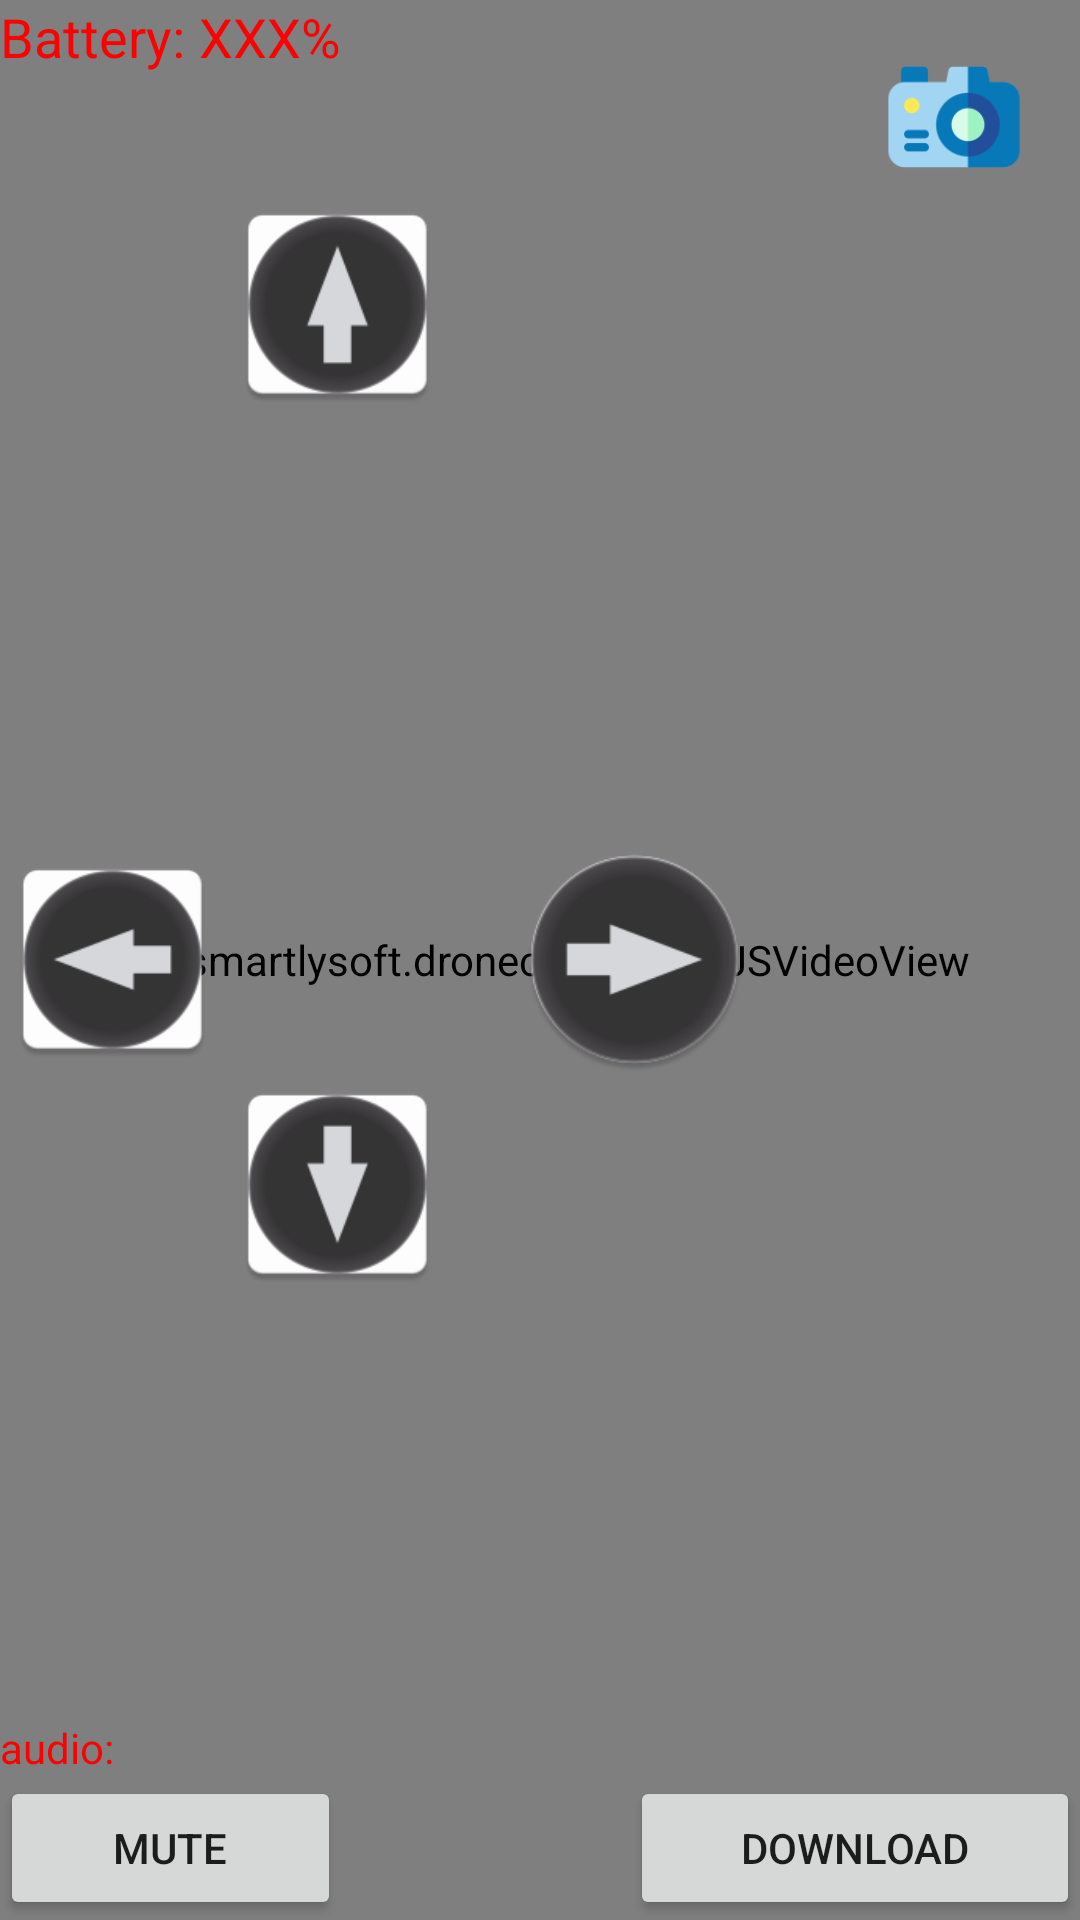

Produce the Android XML layout that renders to this screen, including the resource entries it uses.
<!-- AndroidManifest.xml: application theme AppTheme -->
<!-- res/layout/activity_js.xml -->
<RelativeLayout
    xmlns:android="http://schemas.android.com/apk/res/android"
    xmlns:tools="http://schemas.android.com/tools"
    android:layout_width="match_parent"
    android:layout_height="match_parent"
    tools:context=".activity.JSActivity"
    android:id="@+id/piloting_view">

    <dev.smartlysoft.droneclient.view.JSVideoView
        android:id="@+id/videoView"
        android:layout_width="match_parent"
        android:layout_height="match_parent"/>

    <Button
        android:id="@+id/takePictureBt"
        android:layout_width="50dp"
        android:layout_height="50dp"
        android:width="150dp"
        android:background="@mipmap/ic_launche"
        android:layout_alignParentTop="true"
        android:layout_alignParentEnd="true"
        android:layout_marginEnd="17dp"
        android:layout_marginTop="14dp" />

    <Button
        android:id="@+id/leftBt"
        android:layout_width="75dp"
        android:layout_height="75dp"
        android:layout_alignParentLeft="true"
        android:layout_alignParentStart="true"
        android:layout_centerVertical="true"
        android:background="@mipmap/btn_ctrl_l" />

    <Button
        android:id="@+id/forwardBt"
        android:layout_width="75dp"
        android:layout_height="75dp"
        android:layout_toEndOf="@+id/leftBt"
        android:background="@mipmap/btn_ctrl_t"
        android:layout_below="@+id/takePictureBt" />

    <Button
        android:id="@+id/backwardBt"
        android:layout_width="75dp"
        android:layout_height="75dp"
        android:layout_below="@+id/leftBt"
        android:layout_toEndOf="@+id/leftBt"
        android:layout_toRightOf="@+id/leftBt"
        android:background="@mipmap/btn_ctrl_b" />

    <Button
        android:id="@+id/rightBt"
        android:layout_width="75dp"
        android:layout_height="75dp"
        android:background="@mipmap/btn_ctrl_r"
        android:layout_marginStart="24dp"
        android:layout_above="@+id/backwardBt"
        android:layout_toEndOf="@+id/forwardBt" />

    <Button
        android:layout_width="wrap_content"
        android:layout_height="wrap_content"
        android:text="Download"
        android:id="@+id/downloadBt"
        android:layout_alignParentBottom="true"
        android:layout_alignParentRight="true"
        android:width="150dp"/>

    <TextView
        android:layout_width="wrap_content"
        android:layout_height="wrap_content"
        android:textAppearance="?android:attr/textAppearanceMedium"
        android:text="Battery: "
        android:id="@+id/textView"
        android:layout_alignParentTop="true"
        android:layout_alignParentLeft="true"
        android:layout_alignParentStart="true"
        android:textColor="#ff0000" />

    <TextView
        android:layout_width="wrap_content"
        android:layout_height="wrap_content"
        android:textAppearance="?android:attr/textAppearanceMedium"
        android:text="XXX%"
        android:id="@+id/batteryLabel"
        android:layout_alignParentTop="true"
        android:layout_toRightOf="@+id/textView"
        android:layout_toEndOf="@+id/textView"
        android:textColor="#ff0000" />

    <TextView
        android:layout_width="wrap_content"
        android:layout_height="wrap_content"
        android:textAppearance="?android:attr/textAppearanceSmall"
        android:text="audio:"
        android:id="@+id/audioTxt"
        android:layout_above="@+id/audioBt"
        android:layout_alignParentLeft="true"
        android:layout_alignParentStart="true"
        android:textColor="#ff0000"/>

    <Button
        android:layout_width="wrap_content"
        android:layout_height="wrap_content"
        android:text="Mute"
        android:id="@+id/audioBt"
        android:layout_alignBottom="@+id/downloadBt"
        android:layout_alignParentLeft="true"
        android:layout_alignParentStart="true"
        android:layout_alignRight="@+id/batteryLabel"
        android:layout_alignEnd="@+id/batteryLabel" />

</RelativeLayout>
<!-- resources referenced by this layout -->
<resources>
  <!-- mipmap btn_ctrl_b: png bitmap (mipmap-hdpi, 2673 bytes) -->
  <!-- mipmap btn_ctrl_l: png bitmap (mipmap-hdpi, 2569 bytes) -->
  <!-- mipmap btn_ctrl_r: png bitmap (mipmap-hdpi, 3645 bytes) -->
  <!-- mipmap btn_ctrl_t: png bitmap (mipmap-hdpi, 2684 bytes) -->
  <!-- mipmap ic_launche: png bitmap (mipmap-hdpi, 1838 bytes) -->
  <style name="AppTheme" parent="Theme.AppCompat.Light.DarkActionBar">
          
          <item name="colorPrimary">@color/primary</item>
          <item name="colorPrimaryDark">@color/primary_dark</item>
          <item name="colorAccent">@color/accent</item>
      </style>
  <color name="primary">#3F51B5</color>
  <color name="primary_dark">#303F9F</color>
  <color name="accent">#009688</color>
</resources>
